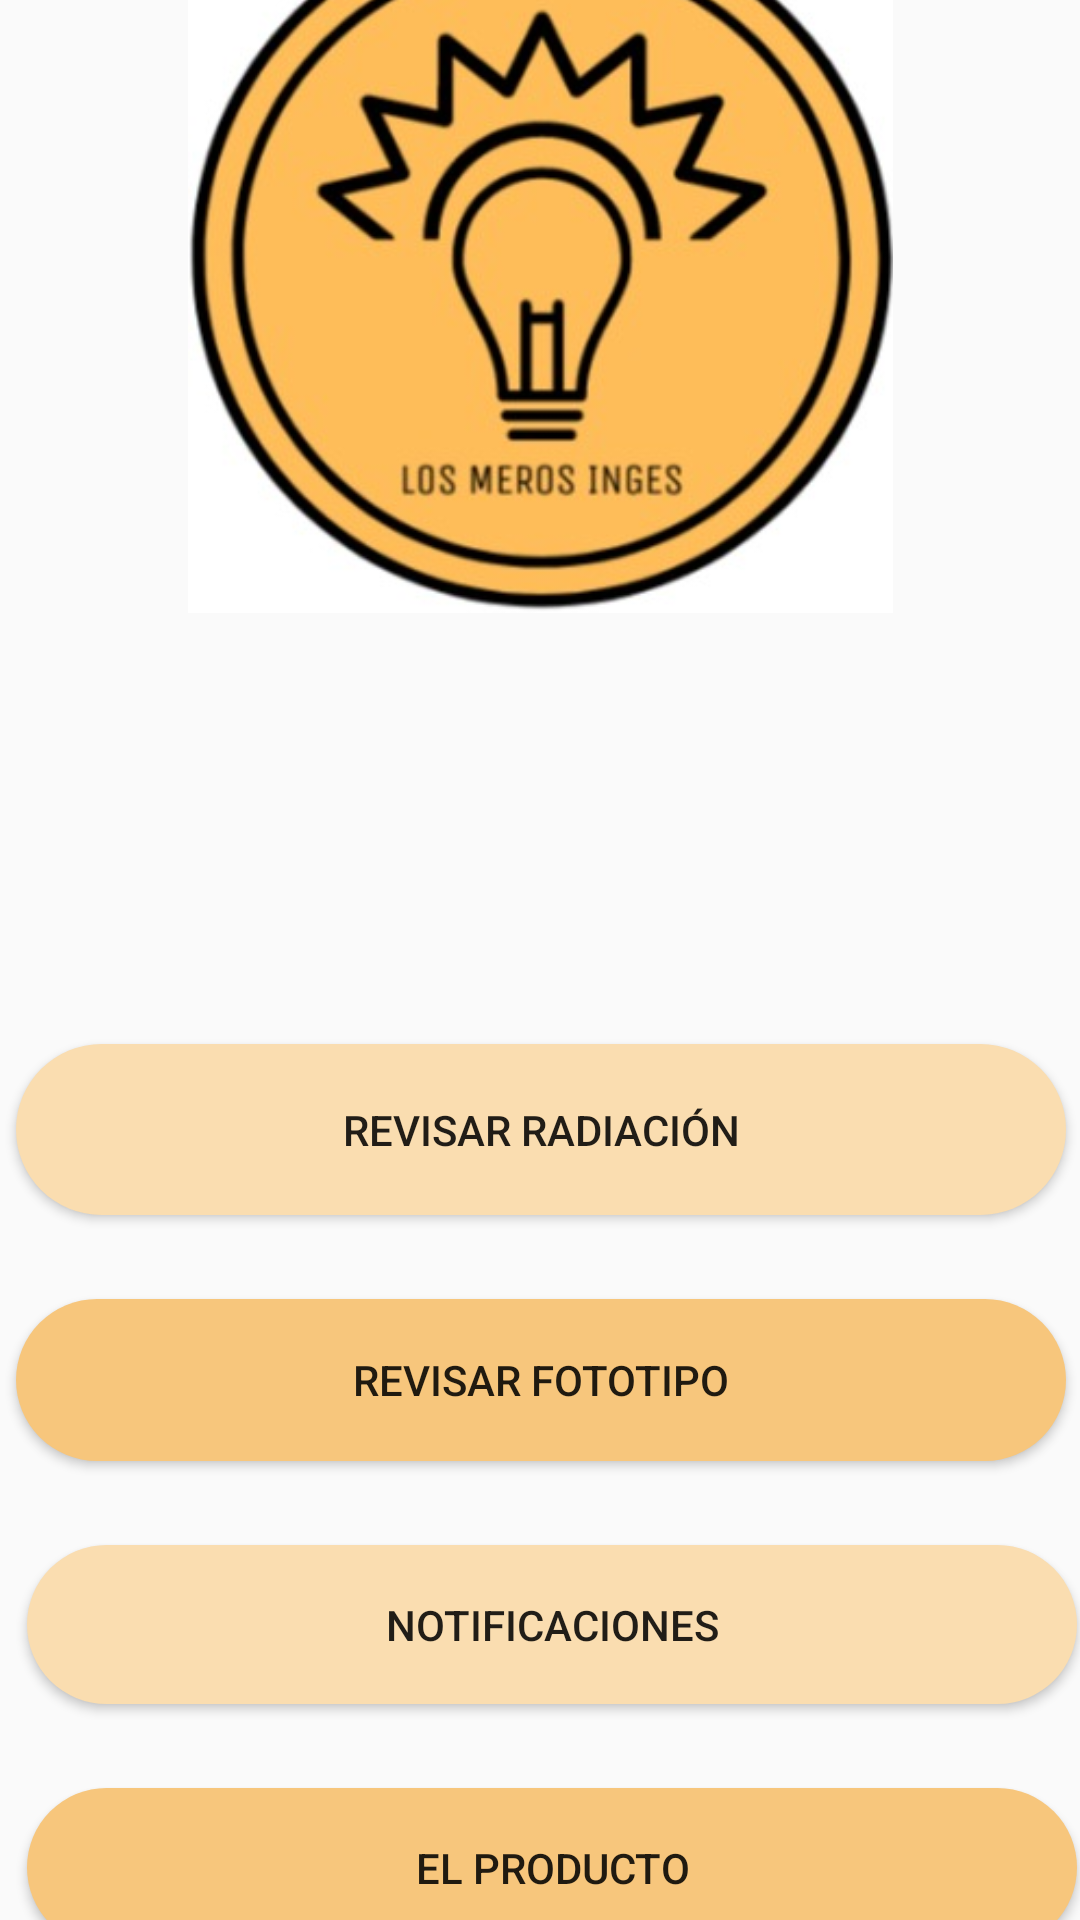

Write the Android layout XML for this screen, with the resource values it uses.
<!-- AndroidManifest.xml: application theme Theme.MerosInges3 -->
<!-- res/layout/activity_main.xml -->
<?xml version="1.0" encoding="utf-8"?>
<androidx.constraintlayout.widget.ConstraintLayout xmlns:android="http://schemas.android.com/apk/res/android"
    xmlns:app="http://schemas.android.com/apk/res-auto"
    xmlns:tools="http://schemas.android.com/tools"
    android:layout_width="match_parent"
    android:layout_height="match_parent"
    tools:context=".MainActivity">

    <Button

        android:id="@+id/button_rad"
        android:layout_width="350dp"
        android:layout_height="57dp"
        android:layout_marginStart="16dp"
        android:layout_marginTop="348dp"
        android:layout_marginEnd="16dp"
        android:background="@drawable/round_corner"
        android:onClick="seeRadiation"
        android:text="Revisar radiación"
        app:layout_constraintEnd_toEndOf="parent"
        app:layout_constraintHorizontal_bias="0.486"
        app:layout_constraintStart_toStartOf="parent"
        app:layout_constraintTop_toTopOf="parent" />

    <Button
        android:id="@+id/button_prod"
        android:layout_width="350dp"
        android:layout_height="53dp"
        android:layout_marginStart="16dp"
        android:layout_marginTop="28dp"
        android:layout_marginEnd="16dp"
        android:onClick="seeProduct"
        android:text="EL PRODUCTO"
        android:background = "@drawable/round_corner2"
        app:layout_constraintEnd_toEndOf="parent"
        app:layout_constraintHorizontal_bias="0.333"
        app:layout_constraintStart_toStartOf="parent"
        app:layout_constraintTop_toBottomOf="@+id/button_notif" />

    <Button
        android:id="@+id/button_fitz"
        android:layout_width="350dp"
        android:layout_height="54dp"
        android:layout_marginStart="16dp"
        android:layout_marginTop="28dp"
        android:layout_marginEnd="16dp"
        android:background="@drawable/round_corner2"
        android:onClick="seePhototype"
        android:text="REVISAR FOTOTIPO"
        app:layout_constraintEnd_toEndOf="parent"
        app:layout_constraintHorizontal_bias="0.489"
        app:layout_constraintStart_toStartOf="parent"
        app:layout_constraintTop_toBottomOf="@+id/button_rad" />

    <Button
        android:id="@+id/button_notif"
        android:layout_width="350dp"
        android:layout_height="53dp"
        android:layout_marginStart="16dp"
        android:layout_marginTop="28dp"
        android:layout_marginEnd="16dp"
        android:onClick="seeNotifications"
        android:text="NOTIFICACIONES"
        android:background = "@drawable/round_corner"
        app:layout_constraintEnd_toEndOf="parent"
        app:layout_constraintHorizontal_bias="0.333"
        app:layout_constraintStart_toStartOf="parent"
        app:layout_constraintTop_toBottomOf="@+id/button_fitz" />

    <ImageView
        android:id="@+id/imageView2"
        android:layout_width="243dp"
        android:layout_height="235dp"
        android:layout_marginBottom="436dp"
        app:layout_constraintBottom_toBottomOf="parent"
        app:layout_constraintEnd_toEndOf="parent"
        app:layout_constraintStart_toStartOf="parent"
        app:srcCompat="@drawable/meros_inges" />

</androidx.constraintlayout.widget.ConstraintLayout>
<!-- resources referenced by this layout -->
<resources>
  <!-- drawable meros_inges: png bitmap (drawable-v24, 145401 bytes) -->
  <!-- drawable round_corner (drawable) -->
  <?xml version="1.0" encoding="utf-8"?>
  
  <shape xmlns:android="http://schemas.android.com/apk/res/android"
      android:shape="rectangle">
      <solid android:color="#faddb0" />
      <corners android:bottomRightRadius="40dp"
          android:bottomLeftRadius="40dp"
          android:topRightRadius="40dp"
          android:topLeftRadius="40dp"/>
  </shape>
  <!-- drawable round_corner2 (drawable) -->
  <?xml version="1.0" encoding="utf-8"?>
  
  <shape xmlns:android="http://schemas.android.com/apk/res/android"
      android:shape="rectangle">
      <solid android:color="#f7c67c" />
      <corners android:bottomRightRadius="40dp"
          android:bottomLeftRadius="40dp"
          android:topRightRadius="40dp"
          android:topLeftRadius="40dp"/>
  </shape>
  <style name="Theme.MerosInges3" parent="Theme.AppCompat.Light.NoActionBar">
          
          <item name="colorPrimary">@color/purple_500</item>
          <item name="colorPrimaryVariant">@color/purple_700</item>
          <item name="colorOnPrimary">@color/white</item>
          
          <item name="colorSecondary">@color/teal_200</item>
          <item name="colorSecondaryVariant">@color/teal_700</item>
          <item name="colorOnSecondary">@color/black</item>
          
          <item name="android:statusBarColor">?attr/colorPrimaryVariant</item>
          
      </style>
  <!-- not gathered from this repository: default colours our renderer supplied (Android Studio template values) -->
  <color name="purple_500">#FF6200EE</color>
  <color name="purple_700">#FF3700B3</color>
  <color name="teal_200">#FF03DAC5</color>
  <color name="teal_700">#FF018786</color>
  <color name="black">#FF000000</color>
  <color name="white">#FFFFFFFF</color>
</resources>
